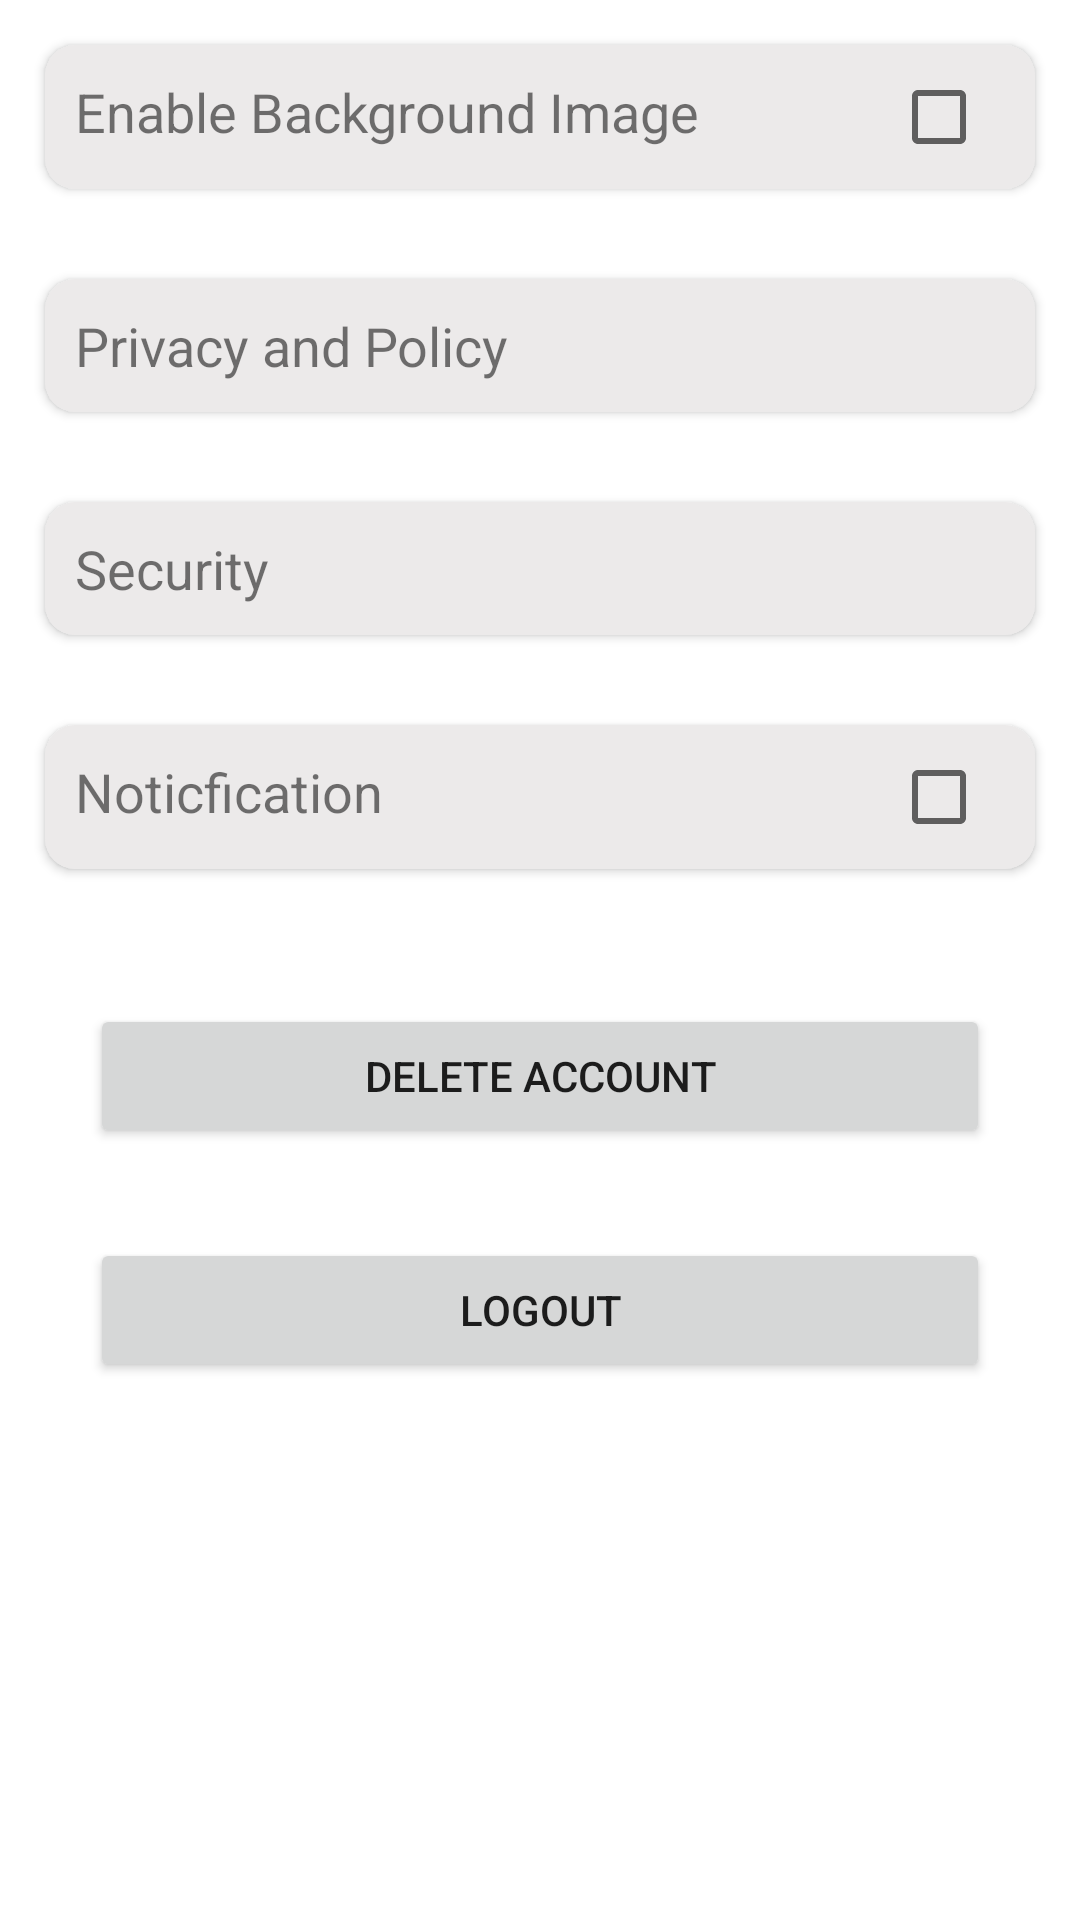

Android layout source for this screen:
<!-- AndroidManifest.xml: application theme Theme.BestQuotes -->
<!-- res/layout/activity_user_setting.xml -->
<?xml version="1.0" encoding="utf-8"?>
<androidx.constraintlayout.widget.ConstraintLayout xmlns:android="http://schemas.android.com/apk/res/android"
    xmlns:app="http://schemas.android.com/apk/res-auto"
    xmlns:tools="http://schemas.android.com/tools"
    android:layout_width="match_parent"
    android:layout_height="match_parent"
    tools:context=".DrawerMenuItems.UserSetting">

    <RelativeLayout
        android:id="@+id/linearLayout"
        android:layout_width="match_parent"
        android:layout_height="wrap_content"
        app:layout_constraintEnd_toEndOf="parent"
        app:layout_constraintStart_toStartOf="parent"
        app:layout_constraintTop_toTopOf="parent">

        <androidx.cardview.widget.CardView
            android:id="@+id/card1"
            android:layout_width="match_parent"
            android:layout_height="wrap_content"
            app:cardCornerRadius="10sp"
            android:layout_margin="15dp">

        <TextView
            android:id="@+id/like_unlike"
            android:layout_width="match_parent"
            android:layout_height="match_parent"
            android:padding="10sp"
            android:background="#95DFDCDC"
            android:text="Enable Background Image"
            android:textSize="18sp" />

        <CheckBox
            android:id="@+id/enable_background_image"
            android:layout_width="wrap_content"
            android:layout_height="match_parent"
            android:layout_gravity="right" />
        </androidx.cardview.widget.CardView>

        <androidx.cardview.widget.CardView
            android:id="@+id/card2"
            android:layout_margin="15dp"
            android:layout_width="match_parent"
            android:layout_height="wrap_content"
            app:cardCornerRadius="10sp"
            android:layout_below="@id/card1">

            <TextView
                android:id="@+id/pricavy"
                android:layout_width="match_parent"
                android:layout_height="match_parent"
                android:padding="10sp"
                android:background="#95DFDCDC"
                android:text="Privacy and Policy"
                android:textSize="18sp" />
        </androidx.cardview.widget.CardView>

        <androidx.cardview.widget.CardView
            android:id="@+id/card3"
            android:layout_margin="15dp"
            android:layout_width="match_parent"
            android:layout_height="wrap_content"
            app:cardCornerRadius="10sp"
            android:layout_below="@id/card2">

            <TextView
                android:id="@+id/security"
                android:layout_width="match_parent"
                android:layout_height="match_parent"
                android:padding="10sp"
                android:background="#95DFDCDC"
                android:text="Security"
                android:textSize="18sp" />
        </androidx.cardview.widget.CardView>

        <androidx.cardview.widget.CardView
            android:id="@+id/card4"
            android:layout_width="match_parent"
            android:layout_height="wrap_content"
            app:cardCornerRadius="10sp"
            android:layout_margin="15dp"
            android:layout_below="@id/card3">

            <TextView
                android:id="@+id/notification"
                android:layout_width="match_parent"
                android:layout_height="match_parent"
                android:padding="10sp"
                android:background="#95DFDCDC"
                android:text="Noticfication"
                android:textSize="18sp" />

            <CheckBox
                android:layout_width="wrap_content"
                android:layout_height="match_parent"
                android:layout_gravity="right" />

        </androidx.cardview.widget.CardView>


    </RelativeLayout>

    <Button
        android:id="@+id/deleteaccountbtn"
        android:layout_width="match_parent"
        android:layout_height="wrap_content"
        android:layout_margin="30sp"
        android:text="Delete Account"
        app:layout_constraintEnd_toEndOf="parent"
        app:layout_constraintStart_toStartOf="parent"
        app:layout_constraintTop_toBottomOf="@+id/linearLayout" />

    <Button
        android:id="@+id/logoutbtn"
        android:layout_width="match_parent"
        android:layout_height="wrap_content"
        android:layout_margin="30sp"
        android:text="Logout"
        app:layout_constraintEnd_toEndOf="parent"
        app:layout_constraintStart_toStartOf="parent"
        app:layout_constraintTop_toBottomOf="@+id/deleteaccountbtn" />


</androidx.constraintlayout.widget.ConstraintLayout>
<!-- resources referenced by this layout -->
<resources>
  <style name="Theme.BestQuotes" parent="Theme.MaterialComponents.DayNight.NoActionBar">
          
          <item name="colorPrimary">@color/purple_500</item>
          <item name="colorPrimaryVariant">@color/purple_700</item>
          <item name="colorOnPrimary">@color/white</item>
          
          <item name="colorSecondary">@color/teal_200</item>
          <item name="colorSecondaryVariant">@color/teal_700</item>
          <item name="colorOnSecondary">@color/black</item>
          
          <item name="android:statusBarColor" tools:targetApi="l">?attr/colorPrimaryVariant</item>
          
      </style>
  <color name="purple_500">#FF6200EE</color>
  <color name="purple_700">#0486DD</color>
  <color name="white">#FFFFFFFF</color>
  <color name="teal_200">#FF03DAC5</color>
  <color name="teal_700">#FF018786</color>
  <color name="black">#FF000000</color>
</resources>
